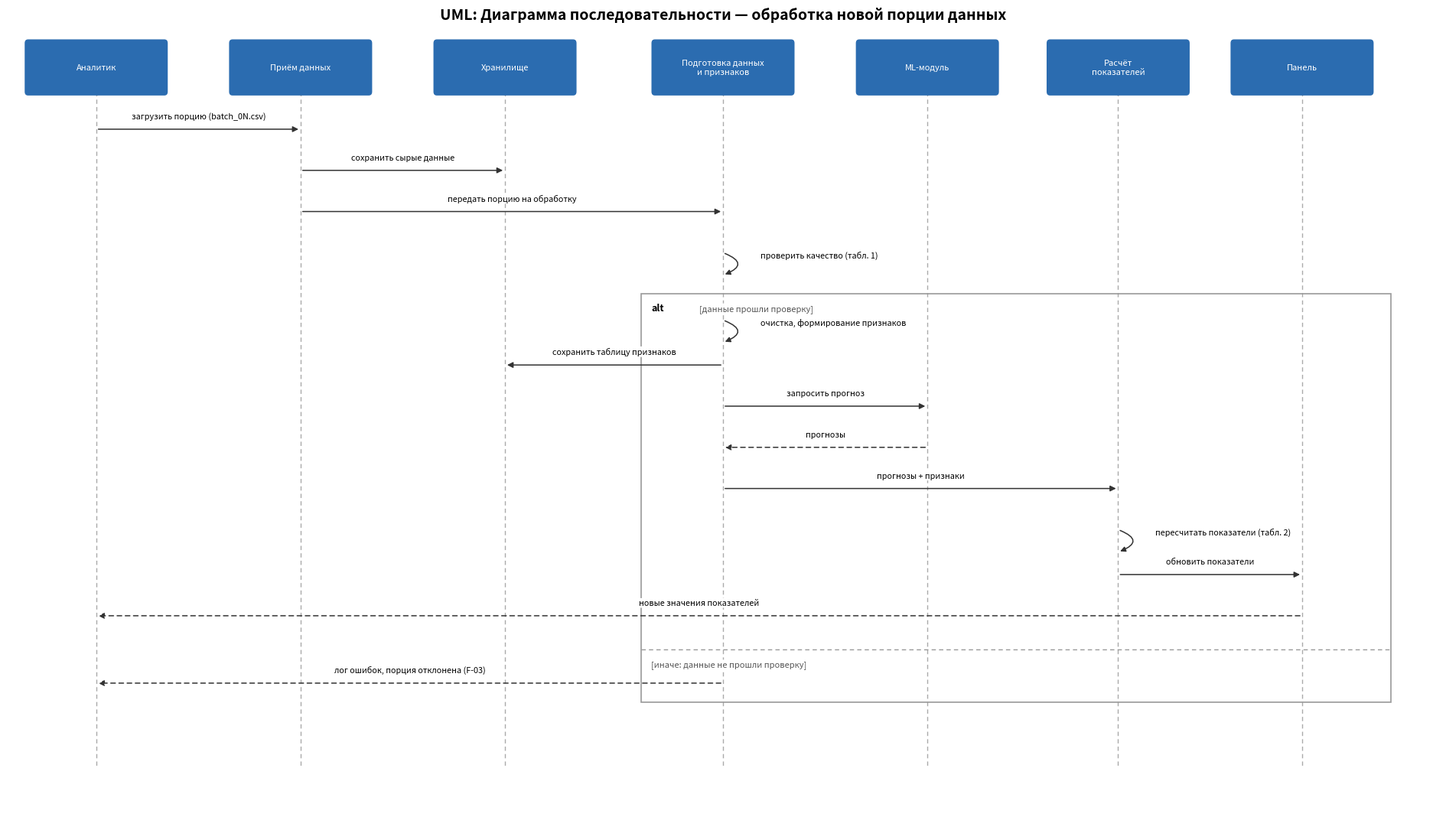

Reproduce this figure in Python. (Note: this script raises an exception after producing the figure.)
import matplotlib
matplotlib.use('Agg')
import matplotlib.pyplot as plt
from matplotlib.patches import FancyBboxPatch, FancyArrowPatch, Rectangle

fig, ax = plt.subplots(figsize=(19, 11))
ax.set_xlim(0, 21); ax.set_ylim(0, 10.6)
ax.axis('off')
ax.set_title('UML: Диаграмма последовательности — обработка новой порции данных',
              fontsize=14, weight='bold', pad=12)

participants = [
    (1.3, 'Аналитик'), (4.3, 'Приём данных'), (7.3, 'Хранилище'),
    (10.5, 'Подготовка данных\nи признаков'), (13.5, 'ML-модуль'),
    (16.3, 'Расчёт\nпоказателей'), (19.0, 'Панель'),
]
TOP, BOTTOM = 9.8, 0.8

for x, name in participants:
    b = FancyBboxPatch((x - 1.0, TOP), 2.0, 0.65, boxstyle="round,pad=0.05",
                        linewidth=0, facecolor='#2b6cb0', zorder=3)
    ax.add_patch(b)
    ax.text(x, TOP + 0.325, name, ha='center', va='center', color='white', fontsize=8, zorder=4)
    ax.plot([x, x], [TOP, BOTTOM], linestyle=(0, (4, 3)), color='#aaaaaa', linewidth=1, zorder=1)

def msg(x1, x2, y, label, dashed=False, fontsize=7.8):
    style = (0, (4, 3)) if dashed else '-'
    a = FancyArrowPatch((x1, y), (x2, y), arrowstyle='-|>', mutation_scale=11,
                          linestyle=style, color='#333333', linewidth=1.1, zorder=2)
    ax.add_patch(a)
    mx = (x1 + x2) / 2
    ax.text(mx, y + 0.12, label, ha='center', va='bottom', fontsize=fontsize, zorder=5,
             bbox=dict(boxstyle='round,pad=0.12', fc='white', ec='none'))

def selfcall(x, y, label, fontsize=7.8):
    a = FancyArrowPatch((x, y), (x, y - 0.3), connectionstyle='arc3,rad=-1.3',
                          arrowstyle='-|>', mutation_scale=10, color='#333333', linewidth=1.1, zorder=2)
    ax.add_patch(a)
    ax.text(x + 0.55, y - 0.03, label, ha='left', va='center', fontsize=fontsize, zorder=5,
             bbox=dict(boxstyle='round,pad=0.12', fc='white', ec='none'))

A, P, H, D, M, K, N = [p[0] for p in participants]

msg(A, P, 9.3, 'загрузить порцию (batch_0N.csv)')
msg(P, H, 8.75, 'сохранить сырые данные')
msg(P, D, 8.2, 'передать порцию на обработку')
selfcall(D, 7.65, 'проверить качество (табл. 1)')

alt_top, alt_bottom = 7.1, 1.65
alt_box = Rectangle((9.3, alt_bottom), 11.0, alt_top - alt_bottom, fill=False,
                      edgecolor='#999999', linewidth=1.2, zorder=1)
ax.add_patch(alt_box)
ax.text(9.45, alt_top - 0.22, 'alt', fontsize=9, weight='bold', zorder=5,
         bbox=dict(boxstyle='round,pad=0.1', fc='white', ec='none'))
ax.text(10.15, alt_top - 0.22, '[данные прошли проверку]', fontsize=8, style='italic',
         color='#555555', zorder=5, bbox=dict(boxstyle='round,pad=0.1', fc='white', ec='none'))

selfcall(D, 6.75, 'очистка, формирование признаков')
msg(D, H, 6.15, 'сохранить таблицу признаков')
msg(D, M, 5.6, 'запросить прогноз')
msg(M, D, 5.05, 'прогнозы', dashed=True)
msg(D, K, 4.5, 'прогнозы + признаки')
selfcall(K, 3.95, 'пересчитать показатели (табл. 2)')
msg(K, N, 3.35, 'обновить показатели')
msg(N, A, 2.8, 'новые значения показателей', dashed=True)

ax.plot([9.3, 20.3], [2.35, 2.35], linestyle=(0, (4, 3)), color='#999999', linewidth=1, zorder=1)
ax.text(9.45, 2.12, '[иначе: данные не прошли проверку]', fontsize=8, style='italic',
         color='#555555', zorder=5, bbox=dict(boxstyle='round,pad=0.1', fc='white', ec='none'))
msg(D, A, 1.9, 'лог ошибок, порция отклонена (F-03)', dashed=True)

plt.tight_layout()
plt.savefig('figures/uml_sequence.png', dpi=120, facecolor='white')
print("Сохранено: figures/uml_sequence.png")
